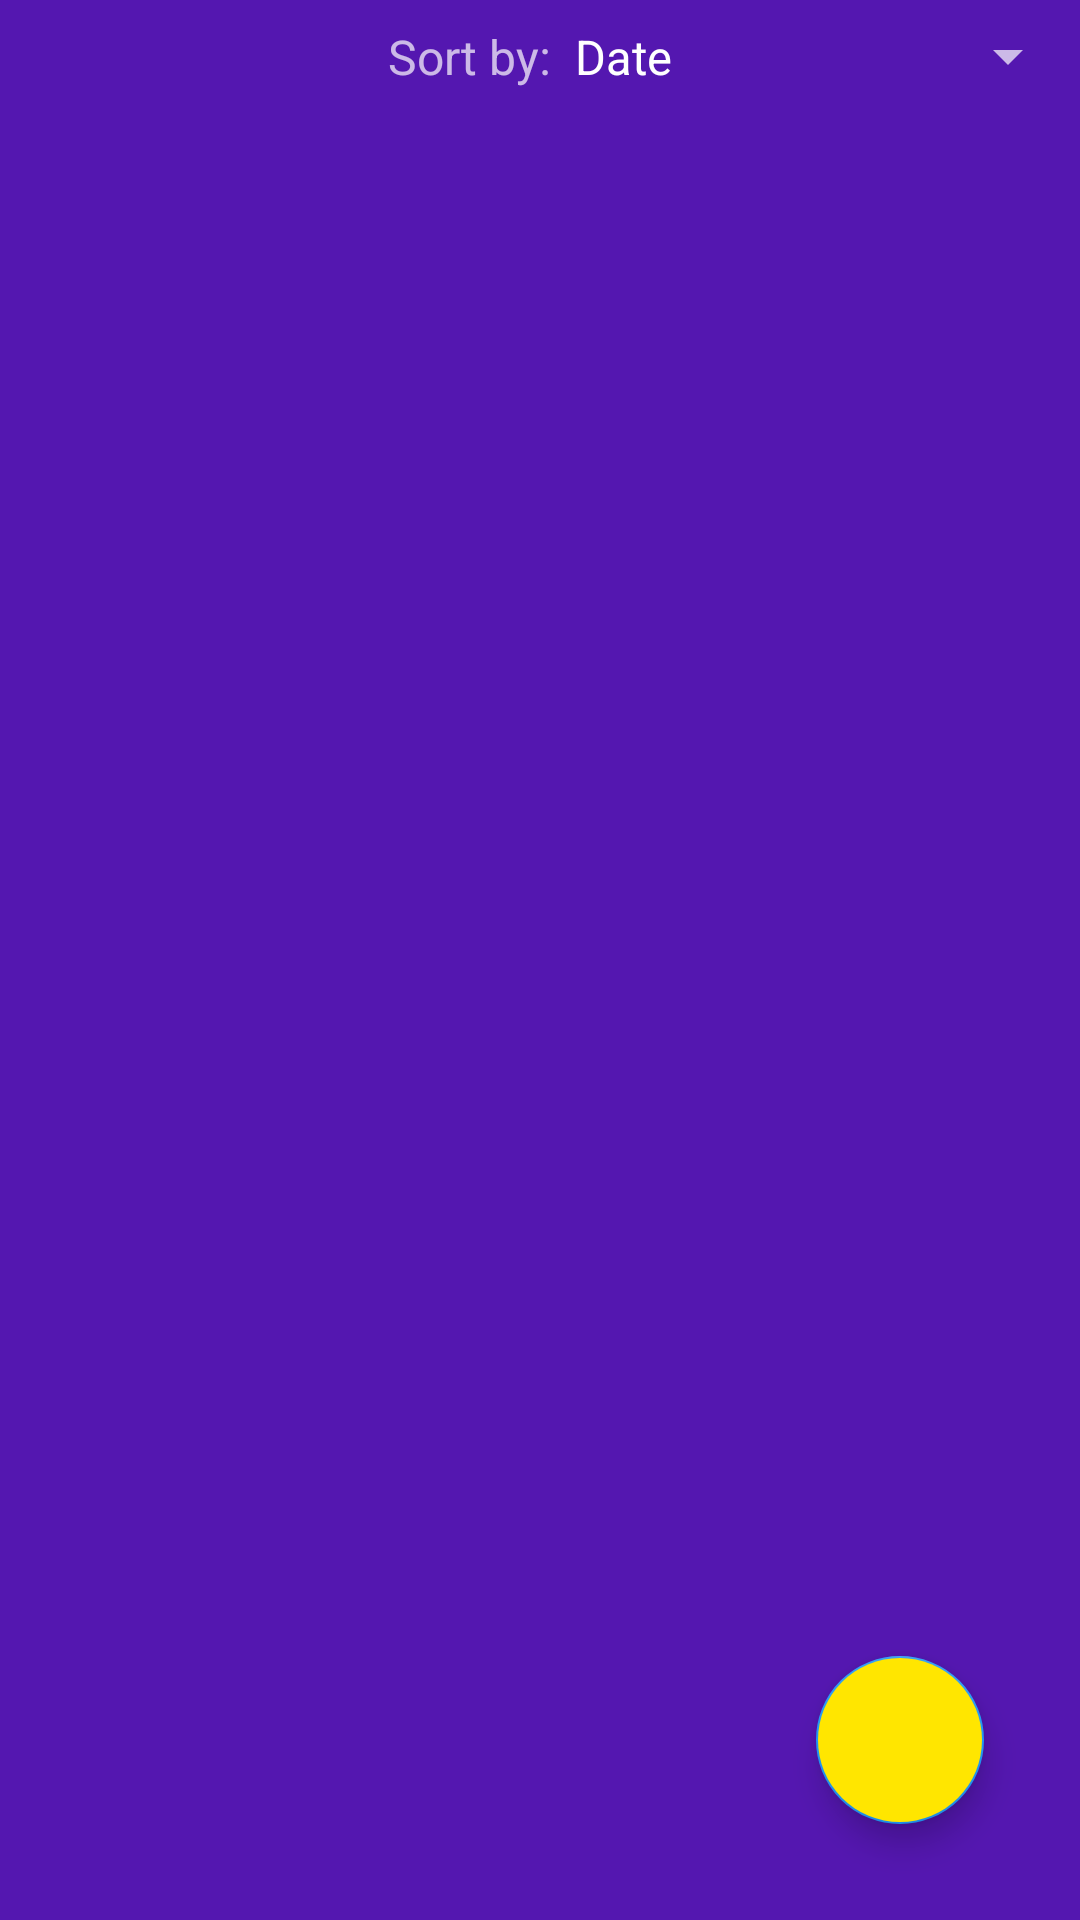

Reconstruct the res/layout file that produces this screen, plus the resources it refers to.
<!-- AndroidManifest.xml: application theme AppTheme -->
<!-- res/layout/fragment_run.xml -->
<?xml version="1.0" encoding="utf-8"?>
<androidx.constraintlayout.widget.ConstraintLayout xmlns:android="http://schemas.android.com/apk/res/android"
    xmlns:app="http://schemas.android.com/apk/res-auto"
    android:layout_width="match_parent"
    android:layout_height="match_parent">

    <Spinner
        android:id="@+id/spFilter"
        android:layout_width="wrap_content"
        android:layout_height="wrap_content"
        android:entries="@array/filter_options"
        android:paddingTop="8dp"
        android:paddingBottom="8dp"
        app:layout_constraintEnd_toEndOf="parent"
        app:layout_constraintTop_toTopOf="parent" />

    <TextView
        android:id="@+id/tvFilterBy"
        android:layout_width="wrap_content"
        android:layout_height="wrap_content"
        android:text="Sort by:"
        android:textSize="16sp"
        app:layout_constraintBottom_toBottomOf="@+id/spFilter"
        app:layout_constraintEnd_toStartOf="@+id/spFilter"
        app:layout_constraintTop_toTopOf="parent" />

    <androidx.recyclerview.widget.RecyclerView
        android:id="@+id/rvRuns"
        android:layout_width="match_parent"
        android:layout_height="0dp"
        app:layout_constraintBottom_toBottomOf="parent"
        app:layout_constraintEnd_toEndOf="parent"
        app:layout_constraintHorizontal_bias="0.5"
        app:layout_constraintStart_toStartOf="parent"
        app:layout_constraintTop_toBottomOf="@+id/spFilter" />

    <com.google.android.material.floatingactionbutton.FloatingActionButton
        android:id="@+id/fab"
        android:layout_width="wrap_content"
        android:layout_height="wrap_content"
        android:src="@drawable/ic_add_black"
        android:backgroundTint="@color/colorAccent"
        app:fabSize="normal"
        app:rippleColor="@color/md_blue_50"
        android:layout_marginEnd="32dp"
        android:layout_marginBottom="32dp"
        app:layout_constraintBottom_toBottomOf="parent"
        app:layout_constraintEnd_toEndOf="parent"
        app:tint="@color/black" />

</androidx.constraintlayout.widget.ConstraintLayout>
<!-- resources referenced by this layout -->
<resources>
  <string-array name="filter_options">
          <item>Date</item>
          <item>Distance</item>
          <item>Running Time</item>
          <item>Average Speed</item>
          <item>Calories Burned</item>
      </string-array>
  <color name="black">#000000</color>
  <color name="colorAccent">#FFE600</color>
  <color name="md_blue_50">#E3F2FD</color>
  <style name="AppTheme" parent="Theme.MaterialComponents.NoActionBar">
          
          <item name="colorPrimary">@color/primaryColor</item>
          <item name="colorSecondary">@color/md_blue_500</item>
          <item name="android:colorBackground">@color/primaryColor</item>
          <item name="colorError">@color/errorColor</item>
  
          
          <item name="colorPrimaryVariant">@android:color/white</item>
          <item name="colorSecondaryVariant">@color/md_blue_400</item>
          
          <item name="colorSurface">@color/md_blue_900</item>
          <item name="colorOnPrimary">@color/md_blue_50</item>
          <item name="colorOnSecondary">@color/md_blue_50</item>
          <item name="colorOnBackground">@color/md_blue_50</item>
          <item name="colorOnError">@android:color/black</item>
          <item name="colorOnSurface">@android:color/white</item>
          <item name="scrimBackground">@color/mtrl_scrim_color</item>
          <item name="textAppearanceHeadline1">@style/TextAppearance.MaterialComponents.Headline1</item>
          <item name="textAppearanceHeadline2">@style/TextAppearance.MaterialComponents.Headline2</item>
          <item name="textAppearanceHeadline3">@style/TextAppearance.MaterialComponents.Headline3</item>
          <item name="textAppearanceHeadline4">@style/TextAppearance.MaterialComponents.Headline4</item>
          <item name="textAppearanceHeadline5">@style/TextAppearance.MaterialComponents.Headline5</item>
          <item name="textAppearanceHeadline6">@style/TextAppearance.MaterialComponents.Headline6</item>
          <item name="textAppearanceSubtitle1">@style/TextAppearance.MaterialComponents.Subtitle1</item>
          <item name="textAppearanceSubtitle2">@style/TextAppearance.MaterialComponents.Subtitle2</item>
          <item name="textAppearanceBody1">@style/TextAppearance.MaterialComponents.Body1</item>
          <item name="textAppearanceBody2">@style/TextAppearance.MaterialComponents.Body2</item>
          <item name="textAppearanceCaption">@style/TextAppearance.MaterialComponents.Caption</item>
          <item name="textAppearanceButton">@style/TextAppearance.MaterialComponents.Button</item>
          <item name="textAppearanceOverline">@style/TextAppearance.MaterialComponents.Overline</item>
  
          <item name="alertDialogTheme">@style/AlertDialogTheme</item>
      </style>
  <color name="primaryColor">#5417B0</color>
  <color name="md_blue_500">#2196F3</color>
  <color name="errorColor">#D50000</color>
  <color name="md_blue_400">#42A5F5</color>
  <color name="md_blue_900">#0D47A1</color>
  <style name="AlertDialogTheme" parent="ThemeOverlay.MaterialComponents.Dialog.Alert">
          <item name="buttonBarPositiveButtonStyle">@style/PositiveButtonStyle</item>
          <item name="buttonBarNegativeButtonStyle">@style/NegativeButtonStyle</item>
      </style>
  <style name="PositiveButtonStyle" parent="Widget.MaterialComponents.Button.TextButton.Dialog">
          <item name="android:textColor">@color/colorAccent</item>
      </style>
  <style name="NegativeButtonStyle" parent="Widget.MaterialComponents.Button.TextButton.Dialog">
          <item name="android:textColor">@color/colorAccent</item>
      </style>
</resources>
